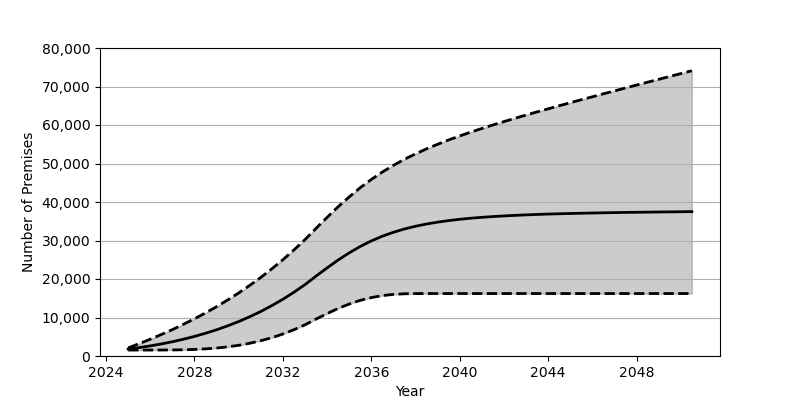

The file beside this chart, header and first rows:
Date, Low, Base, High
2025-01, 1548, 1801, 2113
2025-07, 1548, 2180, 3206
2026-01, 1550, 2626, 4360
2026-07, 1558, 3130, 5572
2027-01, 1577, 3707, 6856
2027-07, 1621, 4352, 8223
2028-01, 1707, 5084, 9666
2028-07, 1854, 5902, 11188
2029-01, 2071, 6810, 12816
2029-07, 2374, 7829, 14541
2030-01, 2778, 8951, 16376
2030-07, 3308, 10191, 18330
2031-01, 3970, 11562, 20416
2031-07, 4764, 13072, 22633
2032-01, 5717, 14734, 25006
2032-07, 6828, 16555, 27542
2033-01, 8113, 18551, 30251
2033-07, 9591, 20740, 33146
2034-01, 11024, 22889, 36009
2034-07, 12351, 24925, 38758
2035-01, 13508, 26788, 41336
2035-07, 14453, 28451, 43705
2036-01, 15176, 29891, 45852
2036-07, 15692, 31110, 47787
2037-01, 16004, 32140, 49529
2037-07, 16159, 32992, 51093
2038-01, 16214, 33701, 52513
2038-07, 16223, 34282, 53808
2039-01, 16223, 34770, 55004
2039-07, 16223, 35168, 56118
2040-01, 16223, 35508, 57162
2040-07, 16223, 35787, 58151
2041-01, 16223, 36017, 59101
2041-07, 16223, 36217, 60010
2042-01, 16223, 36385, 60888
2042-07, 16223, 36528, 61749
2043-01, 16223, 36656, 62586
2043-07, 16223, 36766, 63406
2044-01, 16223, 36864, 64208
2044-07, 16223, 36945, 65004
2045-01, 16223, 37018, 65790
2045-07, 16223, 37078, 66565
2046-01, 16223, 37140, 67336
2046-07, 16223, 37196, 68102
2047-01, 16223, 37246, 68863
2047-07, 16223, 37293, 69620
2048-01, 16223, 37327, 70375
2048-07, 16223, 37365, 71123
2049-01, 16223, 37405, 71867
2049-07, 16223, 37433, 72619
2050-01, 16223, 37467, 73359
2050-07, 16223, 37499, 74097
